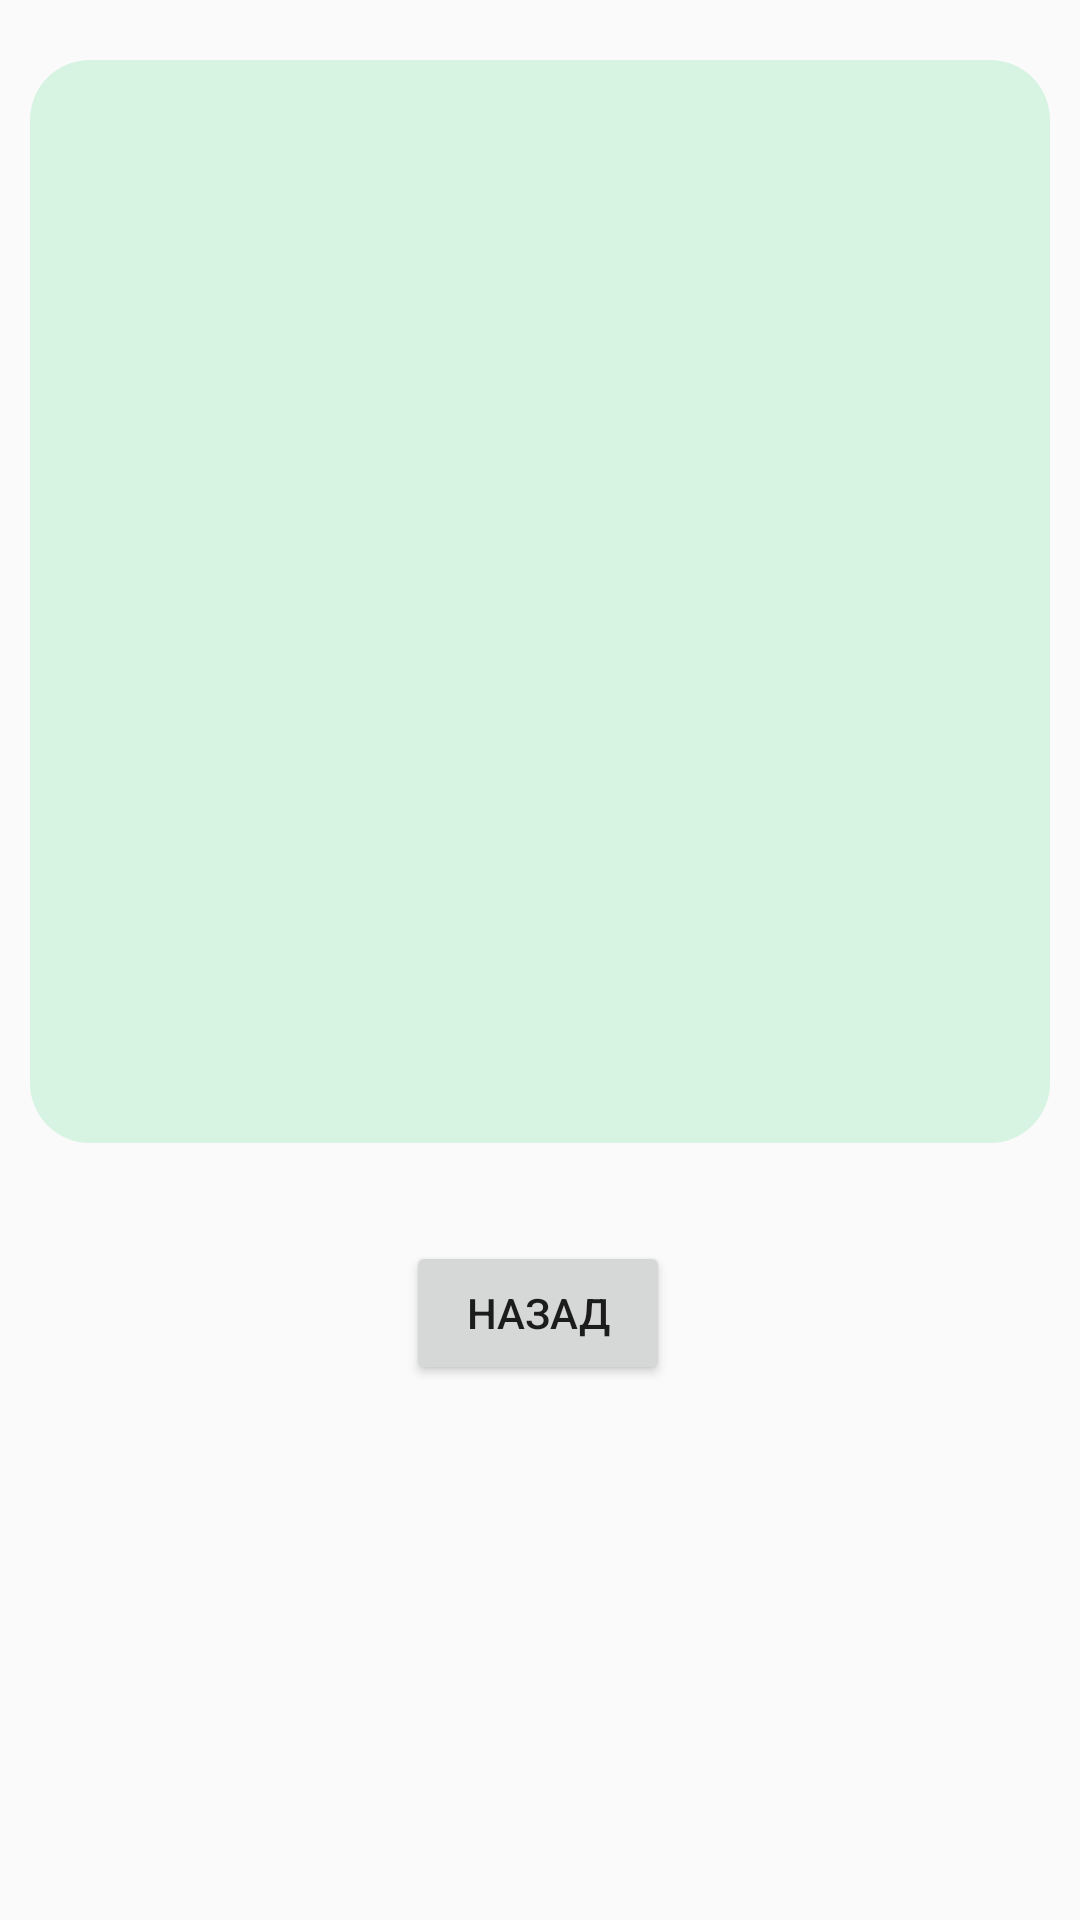

Write the Android layout XML for this screen, with the resource values it uses.
<!-- AndroidManifest.xml: application theme AppTheme -->
<!-- res/layout/fragment_fourth.xml -->
<?xml version="1.0" encoding="utf-8"?>
<androidx.constraintlayout.widget.ConstraintLayout xmlns:android="http://schemas.android.com/apk/res/android"
    xmlns:app="http://schemas.android.com/apk/res-auto"
    xmlns:tools="http://schemas.android.com/tools"
    android:layout_width="match_parent"
    android:layout_height="match_parent"
    tools:context=".FourthFragment">

    <ScrollView
        android:id="@+id/scrollview_fourth"
        android:layout_width="340dp"
        android:layout_height="361dp"
        android:layout_marginStart="10dp"
        android:layout_marginLeft="10dp"
        android:layout_marginTop="20dp"
        android:layout_marginEnd="10dp"
        android:layout_marginRight="10dp"
        android:background="@drawable/frame_border"
        app:layout_constraintEnd_toEndOf="parent"
        app:layout_constraintHorizontal_bias="0.49"
        app:layout_constraintStart_toStartOf="parent"
        app:layout_constraintTop_toTopOf="parent">

        <LinearLayout
            android:id="@+id/linearlayout_fourth"
            android:layout_width="match_parent"
            android:layout_height="match_parent"
            android:orientation="vertical">

            <TextView
                android:id="@+id/textview_fourth"
                android:layout_width="match_parent"
                android:layout_height="match_parent" />
        </LinearLayout>
    </ScrollView>

    <Button
        android:id="@+id/button_fourth_previous"
        android:layout_width="wrap_content"
        android:layout_height="wrap_content"
        android:layout_marginTop="10dp"
        android:text="@string/button_fourth_previous"
        app:layout_constraintBottom_toBottomOf="parent"
        app:layout_constraintEnd_toEndOf="parent"
        app:layout_constraintHorizontal_bias="0.498"
        app:layout_constraintStart_toStartOf="parent"
        app:layout_constraintTop_toBottomOf="@+id/scrollview_fourth"
        app:layout_constraintVertical_bias="0.112" />
</androidx.constraintlayout.widget.ConstraintLayout>
<!-- resources referenced by this layout -->
<resources>
  <!-- drawable frame_border (drawable) -->
  <?xml version="1.0" encoding="utf-8"?>
  <shape xmlns:android="http://schemas.android.com/apk/res/android" android:shape="rectangle">
      <corners android:radius="20dp"/>
      <padding android:left="20dp" android:right="20dp" android:top="20dp" android:bottom="20dp"/>
      <solid android:color="#D7F4E3"/>
  </shape>
  <string name="button_fourth_previous">Назад</string>
  <style name="AppTheme" parent="Theme.AppCompat.Light.DarkActionBar">
          
          <item name="colorPrimary">@color/colorPrimary</item>
          <item name="colorPrimaryDark">@color/colorPrimaryDark</item>
          <item name="colorAccent">@color/colorAccent</item>
      </style>
  <color name="colorPrimary">#6200EE</color>
  <color name="colorPrimaryDark">#3700B3</color>
  <color name="colorAccent">#03DAC5</color>
</resources>
